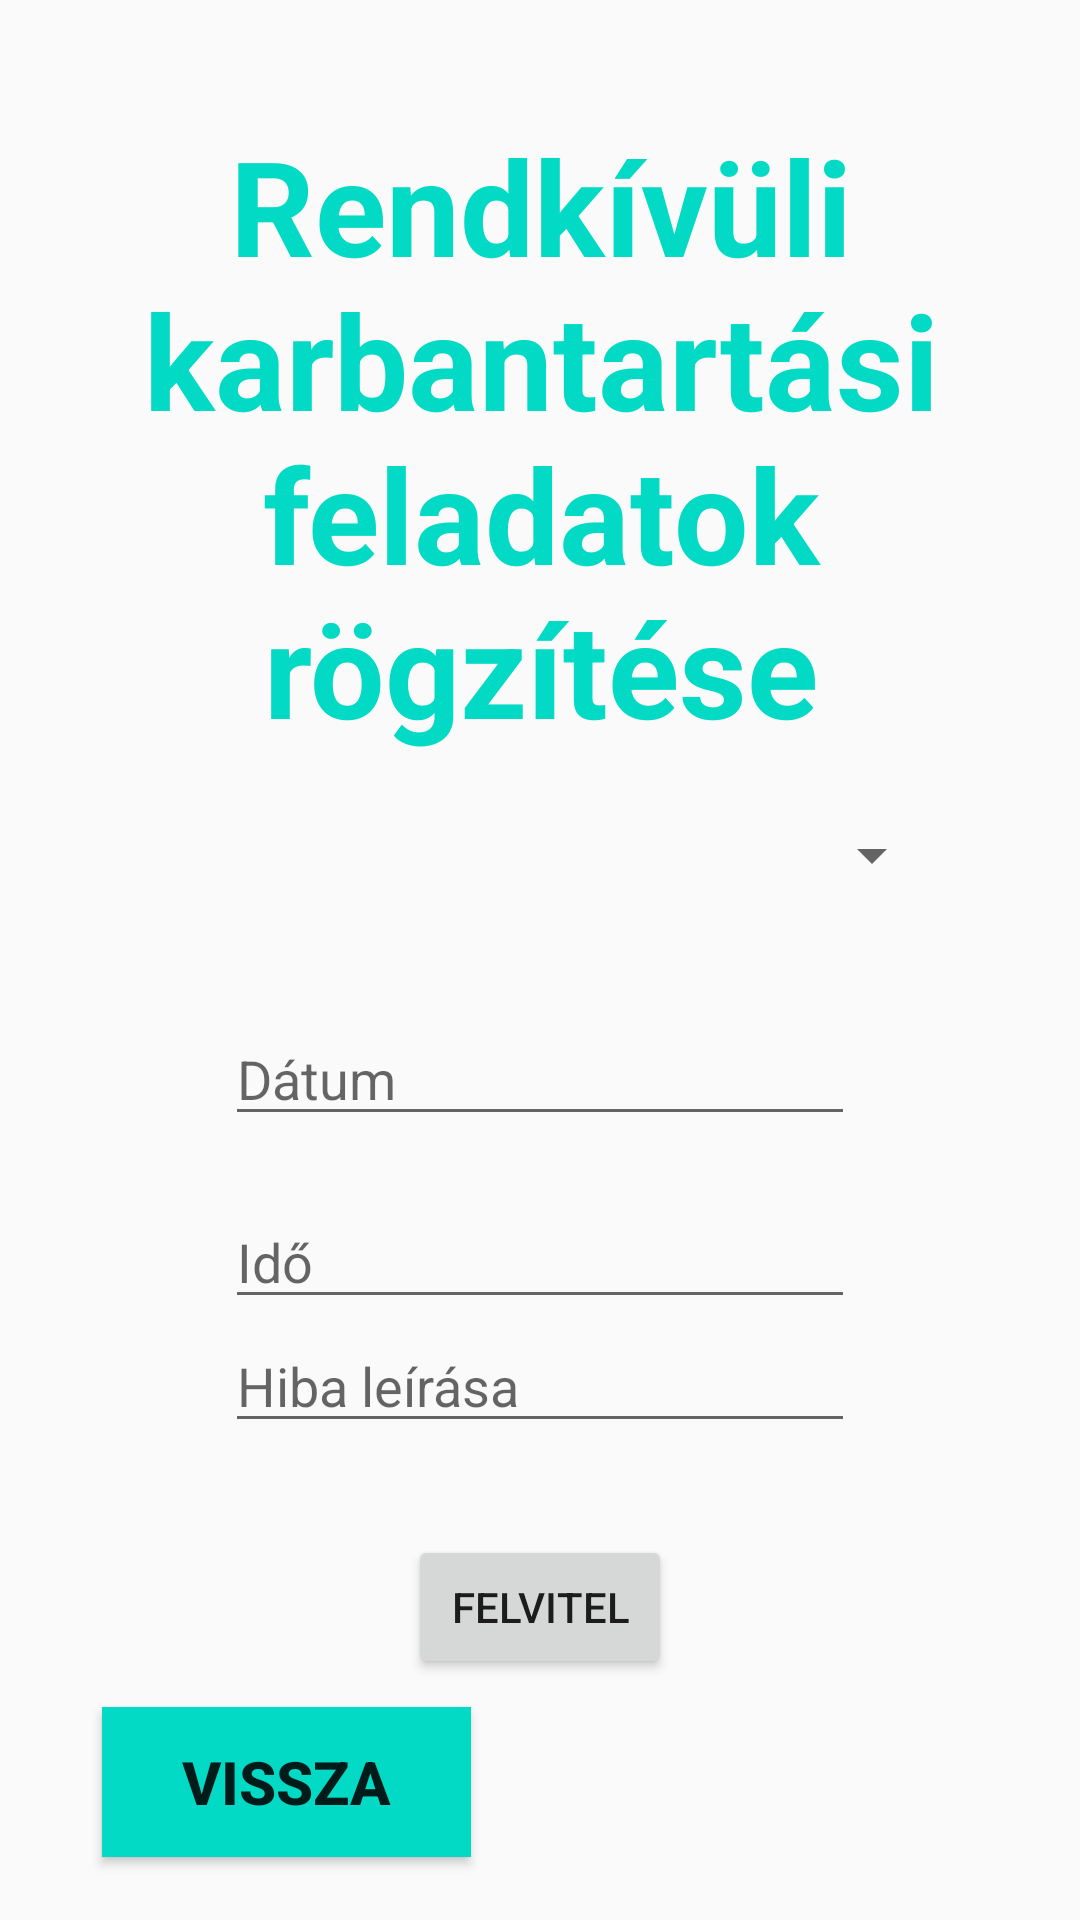

This screen was rendered from an Android layout file. Write that file and the resources it references.
<!-- AndroidManifest.xml: application theme Theme.MainActivity -->
<!-- res/layout/activity_em_maintenance.xml -->
<?xml version="1.0" encoding="utf-8"?>

<androidx.constraintlayout.widget.ConstraintLayout xmlns:android="http://schemas.android.com/apk/res/android"
    xmlns:app="http://schemas.android.com/apk/res-auto"
    xmlns:tools="http://schemas.android.com/tools"
    android:layout_width="match_parent"
    android:layout_height="match_parent">

    <Button
        android:id="@+id/back2"
        android:layout_width="123dp"
        android:layout_height="50dp"
        android:layout_alignParentStart="true"
        android:layout_alignParentTop="true"
        android:layout_alignParentBottom="true"
        android:layout_marginStart="34dp"
        android:layout_marginBottom="21dp"
        android:background="#03DAC5"
        android:text="Vissza"
        android:textSize="20sp"
        android:textStyle="bold"
        app:layout_constraintBottom_toBottomOf="parent"
        app:layout_constraintStart_toStartOf="parent" />

    <Spinner
        android:id="@+id/devices"
        android:layout_width="270dp"
        android:layout_height="65dp"
        android:layout_marginBottom="70dp"
        app:layout_constraintBottom_toBottomOf="parent"
        app:layout_constraintEnd_toEndOf="parent"
        app:layout_constraintHorizontal_bias="0.496"
        app:layout_constraintStart_toStartOf="parent"
        app:layout_constraintTop_toTopOf="parent" />

    <TextView
        android:id="@+id/textView13"
        android:layout_width="380dp"
        android:layout_height="wrap_content"
        android:layout_alignParentStart="true"
        android:layout_alignParentTop="true"
        android:layout_alignParentEnd="true"
        android:text="Rendkívüli karbantartási feladatok rögzítése"
        android:textAlignment="center"
        android:textColor="#03DAC5"
        android:textSize="44sp"
        android:textStyle="bold"
        app:layout_constraintBottom_toBottomOf="parent"
        app:layout_constraintEnd_toEndOf="parent"
        app:layout_constraintHorizontal_bias="0.516"
        app:layout_constraintStart_toStartOf="parent"
        app:layout_constraintTop_toTopOf="parent"
        app:layout_constraintVertical_bias="0.091" />

    <EditText
        android:id="@+id/em_date"
        android:layout_width="wrap_content"
        android:layout_height="wrap_content"
        android:ems="10"
        android:hint="Dátum"
        android:inputType="date"
        app:layout_constraintBottom_toTopOf="@+id/em_time"
        app:layout_constraintEnd_toEndOf="parent"
        app:layout_constraintStart_toStartOf="parent"
        app:layout_constraintTop_toBottomOf="@+id/devices" />

    <EditText
        android:id="@+id/em_time"
        android:layout_width="wrap_content"
        android:layout_height="wrap_content"
        android:layout_marginBottom="120dp"
        android:ems="10"
        android:hint="Idő"
        android:inputType="time"
        app:layout_constraintBottom_toBottomOf="parent"
        app:layout_constraintEnd_toEndOf="parent"
        app:layout_constraintStart_toStartOf="parent"
        app:layout_constraintTop_toBottomOf="@+id/devices" />

    <EditText
        android:id="@+id/em_error"
        android:layout_width="wrap_content"
        android:layout_height="wrap_content"
        android:ems="10"
        android:hint="Hiba leírása"
        android:inputType="textPersonName"
        app:layout_constraintEnd_toEndOf="parent"
        app:layout_constraintStart_toStartOf="parent"
        app:layout_constraintTop_toBottomOf="@+id/em_time" />

    <Button
        android:id="@+id/button"
        android:layout_width="wrap_content"
        android:layout_height="wrap_content"
        android:layout_marginBottom="50dp"
        android:text="Felvitel"
        app:layout_constraintBottom_toBottomOf="parent"
        app:layout_constraintEnd_toEndOf="parent"
        app:layout_constraintStart_toStartOf="parent"
        app:layout_constraintTop_toBottomOf="@+id/em_error" />
</androidx.constraintlayout.widget.ConstraintLayout>
<!-- resources referenced by this layout -->
<resources>
  <style name="Theme.MainActivity" parent="Theme.AppCompat.Light.NoActionBar">
          
          <item name="colorPrimary">@color/teal_700</item>
          <item name="colorPrimaryVariant">@color/teal_700</item>
          <item name="colorOnPrimary">@color/teal_700</item>
          
          <item name="colorSecondary">@color/teal_700</item>
          <item name="colorSecondaryVariant">@color/teal_700</item>
          <item name="colorOnSecondary">@color/teal_700</item>
          
          <item name="android:statusBarColor" tools:targetApi="l">?attr/colorPrimaryVariant</item>
          
      </style>
  <!-- not gathered from this repository: default colours our renderer supplied (Android Studio template values) -->
  <color name="teal_700">#FF018786</color>
</resources>
